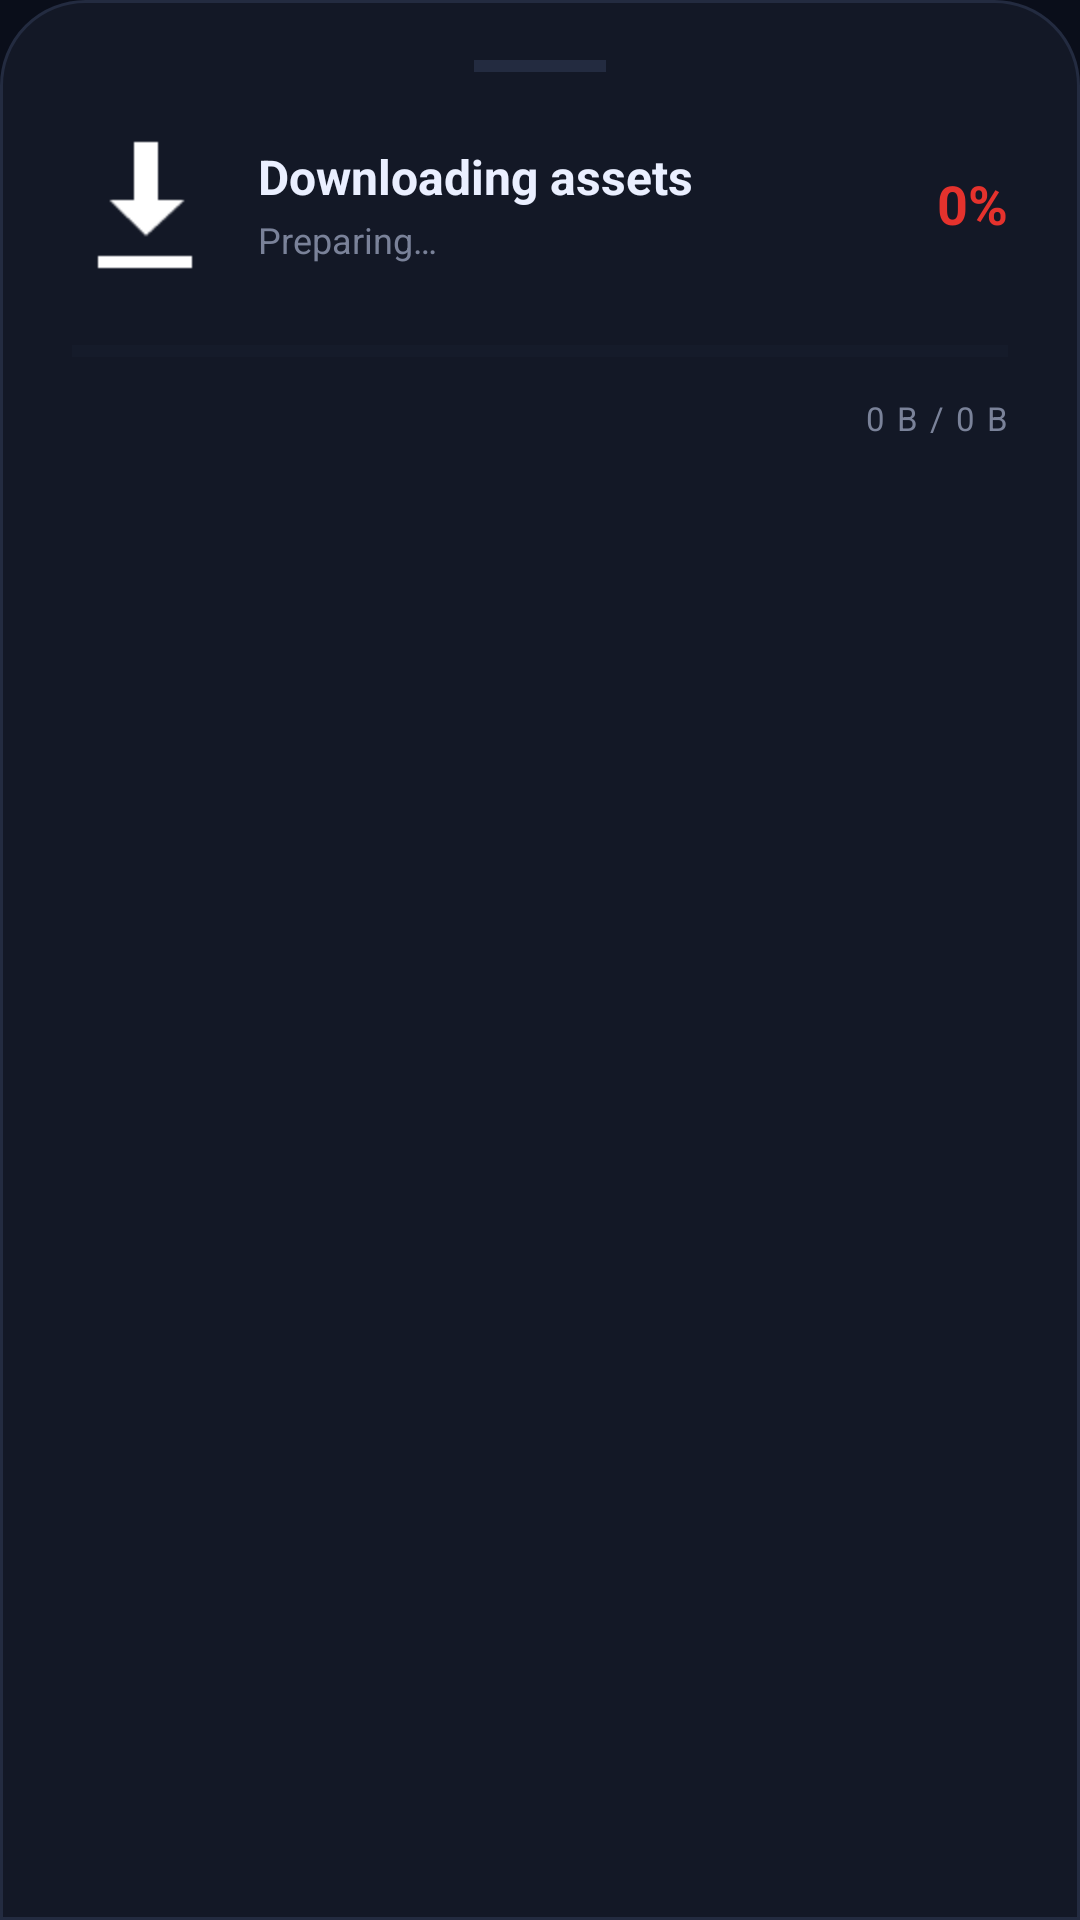

Here is an Android app screen rendered from its layout file. Give the layout XML and the strings, colors and styles it references.
<!-- AndroidManifest.xml: application theme Theme.GameLoader -->
<!-- res/layout/dialog_clone_progress.xml -->
<?xml version="1.0" encoding="utf-8"?>
<LinearLayout xmlns:android="http://schemas.android.com/apk/res/android"
    android:id="@+id/sheetRoot"
    android:layout_width="match_parent"
    android:layout_height="wrap_content"
    android:orientation="vertical"
    android:background="@drawable/bg_sheet"
    android:paddingHorizontal="24dp"
    android:paddingTop="20dp"
    android:paddingBottom="28dp">

    
    <View
        android:layout_width="44dp"
        android:layout_height="4dp"
        android:layout_gravity="center_horizontal"
        android:background="@color/stroke"
        android:layout_marginBottom="20dp"/>

    
    <LinearLayout
        android:layout_width="match_parent"
        android:layout_height="wrap_content"
        android:orientation="horizontal"
        android:gravity="center_vertical">

        <ImageView
            android:id="@+id/sheetIcon"
            android:layout_width="48dp"
            android:layout_height="48dp"
            android:src="@android:drawable/stat_sys_download"
            android:contentDescription="Icon"/>

        <LinearLayout
            android:layout_width="0dp"
            android:layout_height="wrap_content"
            android:layout_weight="1"
            android:layout_marginStart="14dp"
            android:orientation="vertical">

            <TextView
                android:id="@+id/sheetTitle"
                android:layout_width="match_parent"
                android:layout_height="wrap_content"
                android:text="Downloading assets"
                android:textColor="@color/text_primary"
                android:textSize="16sp"
                android:textStyle="bold"
                android:maxLines="1"
                android:ellipsize="end"/>

            <TextView
                android:id="@+id/sheetSubtitle"
                android:layout_width="match_parent"
                android:layout_height="wrap_content"
                android:layout_marginTop="2dp"
                android:text="Preparing…"
                android:textColor="@color/text_secondary"
                android:textSize="12sp"
                android:maxLines="1"
                android:ellipsize="end"/>
        </LinearLayout>

        <TextView
            android:id="@+id/sheetPercent"
            android:layout_width="wrap_content"
            android:layout_height="wrap_content"
            android:layout_marginStart="12dp"
            android:text="0%"
            android:textColor="@color/accent_red"
            android:textSize="18sp"
            android:textStyle="bold"/>
    </LinearLayout>

    
    <ProgressBar
        android:id="@+id/sheetBar"
        style="?android:attr/progressBarStyleHorizontal"
        android:layout_width="match_parent"
        android:layout_height="10dp"
        android:layout_marginTop="20dp"
        android:max="100"
        android:progress="0"
        android:progressTint="@color/accent_red"
        android:progressBackgroundTint="@color/surface_high"/>

    
    <TextView
        android:id="@+id/sheetBytes"
        android:layout_width="match_parent"
        android:layout_height="wrap_content"
        android:layout_marginTop="10dp"
        android:text="0 B / 0 B"
        android:textColor="@color/text_secondary"
        android:textSize="11sp"
        android:gravity="end"
        android:letterSpacing="0.06"/>

</LinearLayout>
<!-- resources referenced by this layout -->
<resources>
  <color name="accent_red">#FFE5322D</color>
  <color name="stroke">#FF232B40</color>
  <color name="surface_high">#FF1B2234</color>
  <color name="text_primary">#FFEAEFFF</color>
  <color name="text_secondary">#FF7A8299</color>
  <!-- drawable bg_sheet (drawable) -->
  <?xml version="1.0" encoding="utf-8"?>
  <shape xmlns:android="http://schemas.android.com/apk/res/android"
      android:shape="rectangle">
      <solid android:color="@color/surface"/>
      <corners
          android:topLeftRadius="28dp"
          android:topRightRadius="28dp"/>
      <stroke
          android:width="1dp"
          android:color="@color/stroke"/>
  </shape>
  <style name="Theme.GameLoader" parent="Theme.Material3.Dark.NoActionBar">
          <item name="android:windowBackground">@color/bg_dark</item>
          <item name="colorPrimary">@color/accent_red</item>
          <item name="colorOnPrimary">#FFFFFFFF</item>
          <item name="colorPrimaryContainer">@color/accent_red_dim</item>
          <item name="colorOnPrimaryContainer">@color/text_primary</item>
          <item name="colorSecondary">@color/accent_blue</item>
          <item name="colorSurface">@color/surface</item>
          <item name="colorOnSurface">@color/text_primary</item>
          <item name="android:statusBarColor">@color/bg_dark</item>
          <item name="android:navigationBarColor">@color/bg_dark</item>
          <item name="android:windowLightStatusBar">false</item>
          <item name="bottomSheetDialogTheme">@style/Theme.GameLoader.BottomSheet</item>
      </style>
  <color name="surface">#FF131826</color>
  <color name="bg_dark">#FF0A0E1A</color>
  <color name="accent_red_dim">#FF8E1B18</color>
  <color name="accent_blue">#FF3B82F6</color>
  <style name="Theme.GameLoader.BottomSheet" parent="ThemeOverlay.Material3.BottomSheetDialog">
          <item name="bottomSheetStyle">@style/Widget.GameLoader.BottomSheet</item>
      </style>
  <style name="Widget.GameLoader.BottomSheet" parent="Widget.Material3.BottomSheet.Modal">
          <item name="backgroundTint">@android:color/transparent</item>
      </style>
</resources>
